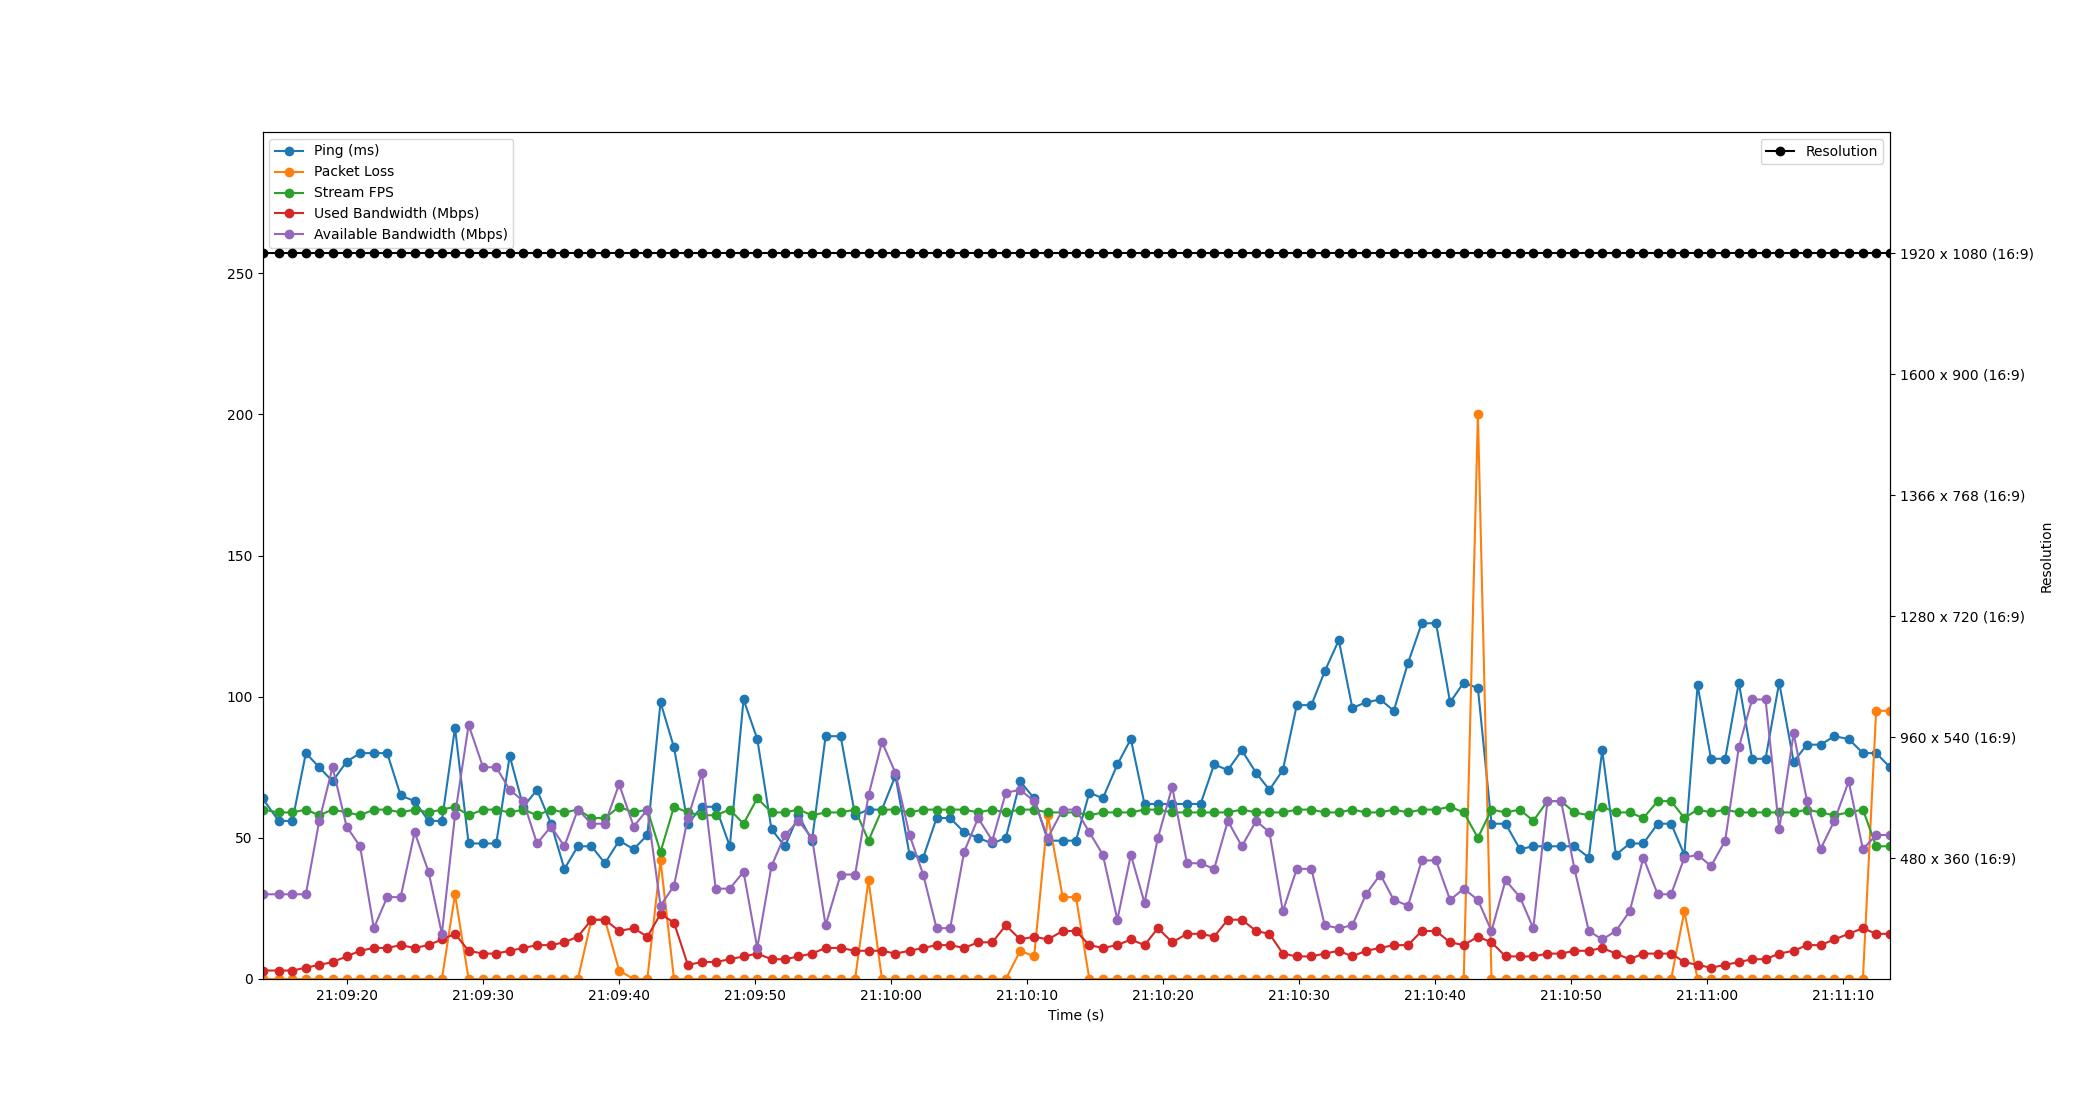

The file beside this chart, header and first rows:
Time, Timestamp, Ping, Packet Loss, Stream FPS, Used Bandwidth, Resolution, Available Bandwidth
2.6226043701171875e-06, 2023-07-10 21:09:13.819010, 64, 0, 60, 3, 1920 x 1080 (16:9), 30
1.191, 2023-07-10 21:09:15.009605, 56, 0, 59, 3, 1920 x 1080 (16:9), 30
2.196, 2023-07-10 21:09:16.015210, 56, 0, 59, 3, 1920 x 1080 (16:9), 30
3.188, 2023-07-10 21:09:17.006534, 80, 0, 60, 4, 1920 x 1080 (16:9), 30
4.17, 2023-07-10 21:09:17.989051, 75, 0, 58, 5, 1920 x 1080 (16:9), 56
5.153, 2023-07-10 21:09:18.971930, 70, 0, 60, 6, 1920 x 1080 (16:9), 75
6.184, 2023-07-10 21:09:20.002548, 77, 0, 59, 8, 1920 x 1080 (16:9), 54
7.176, 2023-07-10 21:09:20.994703, 80, 0, 58, 10, 1920 x 1080 (16:9), 47
8.187, 2023-07-10 21:09:22.006488, 80, 0, 60, 11, 1920 x 1080 (16:9), 18
9.168, 2023-07-10 21:09:22.986538, 80, 0, 60, 11, 1920 x 1080 (16:9), 29
10.16, 2023-07-10 21:09:23.976570, 65, 0, 59, 12, 1920 x 1080 (16:9), 29
11.19, 2023-07-10 21:09:25.007827, 63, 0, 60, 11, 1920 x 1080 (16:9), 52
12.21, 2023-07-10 21:09:26.024834, 56, 0, 59, 12, 1920 x 1080 (16:9), 38
13.19, 2023-07-10 21:09:27.008993, 56, 0, 60, 14, 1920 x 1080 (16:9), 16
14.15, 2023-07-10 21:09:27.973201, 89, 30, 61, 16, 1920 x 1080 (16:9), 58
15.15, 2023-07-10 21:09:28.973924, 48, 0, 58, 10, 1920 x 1080 (16:9), 90
16.22, 2023-07-10 21:09:30.036289, 48, 0, 60, 9, 1920 x 1080 (16:9), 75
17.19, 2023-07-10 21:09:31.004192, 48, 0, 60, 9, 1920 x 1080 (16:9), 75
18.18, 2023-07-10 21:09:31.994696, 79, 0, 59, 10, 1920 x 1080 (16:9), 67
19.18, 2023-07-10 21:09:32.997695, 61, 0, 60, 11, 1920 x 1080 (16:9), 63
20.18, 2023-07-10 21:09:34.002518, 67, 0, 58, 12, 1920 x 1080 (16:9), 48
21.22, 2023-07-10 21:09:35.034536, 55, 0, 60, 12, 1920 x 1080 (16:9), 54
22.2, 2023-07-10 21:09:36.014497, 39, 0, 59, 13, 1920 x 1080 (16:9), 47
23.19, 2023-07-10 21:09:37.005965, 47, 0, 60, 15, 1920 x 1080 (16:9), 60
24.19, 2023-07-10 21:09:38.008301, 47, 21, 57, 21, 1920 x 1080 (16:9), 55
25.18, 2023-07-10 21:09:38.998479, 41, 21, 57, 21, 1920 x 1080 (16:9), 55
26.22, 2023-07-10 21:09:40.040992, 49, 3, 61, 17, 1920 x 1080 (16:9), 69
27.29, 2023-07-10 21:09:41.110118, 46, 0, 59, 18, 1920 x 1080 (16:9), 54
28.3, 2023-07-10 21:09:42.114527, 51, 0, 60, 15, 1920 x 1080 (16:9), 60
29.27, 2023-07-10 21:09:43.084096, 98, 42, 45, 23, 1920 x 1080 (16:9), 26
30.26, 2023-07-10 21:09:44.074200, 82, 0, 61, 20, 1920 x 1080 (16:9), 33
31.27, 2023-07-10 21:09:45.092411, 55, 0, 59, 5, 1920 x 1080 (16:9), 57
32.31, 2023-07-10 21:09:46.125525, 61, 0, 58, 6, 1920 x 1080 (16:9), 73
33.32, 2023-07-10 21:09:47.139631, 61, 0, 58, 6, 1920 x 1080 (16:9), 32
34.36, 2023-07-10 21:09:48.178493, 47, 0, 60, 7, 1920 x 1080 (16:9), 32
35.37, 2023-07-10 21:09:49.187998, 99, 0, 55, 8, 1920 x 1080 (16:9), 38
36.38, 2023-07-10 21:09:50.195971, 85, 0, 64, 9, 1920 x 1080 (16:9), 11
37.43, 2023-07-10 21:09:51.244536, 53, 0, 59, 7, 1920 x 1080 (16:9), 40
38.41, 2023-07-10 21:09:52.232821, 47, 0, 59, 7, 1920 x 1080 (16:9), 51
39.4, 2023-07-10 21:09:53.220776, 58, 0, 60, 8, 1920 x 1080 (16:9), 56
40.4, 2023-07-10 21:09:54.220060, 49, 0, 58, 9, 1920 x 1080 (16:9), 50
41.4, 2023-07-10 21:09:55.221189, 86, 0, 59, 11, 1920 x 1080 (16:9), 19
42.51, 2023-07-10 21:09:56.326541, 86, 0, 59, 11, 1920 x 1080 (16:9), 37
43.57, 2023-07-10 21:09:57.390500, 58, 0, 60, 10, 1920 x 1080 (16:9), 37
44.56, 2023-07-10 21:09:58.375999, 60, 35, 49, 10, 1920 x 1080 (16:9), 65
45.54, 2023-07-10 21:09:59.363647, 60, 0, 60, 10, 1920 x 1080 (16:9), 84
46.54, 2023-07-10 21:10:00.354219, 72, 0, 60, 9, 1920 x 1080 (16:9), 73
47.57, 2023-07-10 21:10:01.393405, 44, 0, 59, 10, 1920 x 1080 (16:9), 51
48.58, 2023-07-10 21:10:02.396496, 43, 0, 60, 11, 1920 x 1080 (16:9), 37
49.56, 2023-07-10 21:10:03.380867, 57, 0, 60, 12, 1920 x 1080 (16:9), 18
50.56, 2023-07-10 21:10:04.379996, 57, 0, 60, 12, 1920 x 1080 (16:9), 18
51.59, 2023-07-10 21:10:05.406480, 52, 0, 60, 11, 1920 x 1080 (16:9), 45
52.61, 2023-07-10 21:10:06.433404, 50, 0, 59, 13, 1920 x 1080 (16:9), 57
53.66, 2023-07-10 21:10:07.477367, 48, 0, 60, 13, 1920 x 1080 (16:9), 49
54.65, 2023-07-10 21:10:08.473461, 50, 0, 59, 19, 1920 x 1080 (16:9), 66
55.71, 2023-07-10 21:10:09.527778, 70, 10, 60, 14, 1920 x 1080 (16:9), 67
56.73, 2023-07-10 21:10:10.552605, 64, 8, 60, 15, 1920 x 1080 (16:9), 63
57.74, 2023-07-10 21:10:11.561035, 49, 58, 59, 14, 1920 x 1080 (16:9), 50
58.84, 2023-07-10 21:10:12.655759, 49, 29, 59, 17, 1920 x 1080 (16:9), 60
59.81, 2023-07-10 21:10:13.628164, 49, 29, 59, 17, 1920 x 1080 (16:9), 60
... 59 more rows
